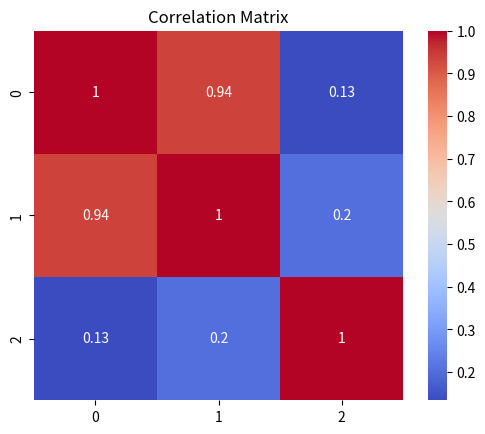

Here is the Python script that generated this plot: (Note: this script raises an exception after producing the figure.)
import numpy as np
import matplotlib.pyplot as plt
import pandas as pd
import seaborn as sns
# Question 1. Create two vector and test : dot, cosine, plus,
# Question 2. Solving y=x+1 and y=-2x+1
# Question 3. Test Covariance, correlation of Matrix
# Question 4:
# We have 3 stock of Apple, Microsoft and Google. Let's find
# the relationship among them.Try to show by chart
AppleStock = [70 , 72 , 80 , 75 , 69 ,  85]
MSStock    = [120, 125, 130, 128, 110, 150]
GOStock    = [200, 150, 120, 170, 250, 280]
def main():
    #question1
    list1 = [[1,2],
             [6,7],
             [8,9]]
    list2 = [[2,3,4],
             [6,7,8 ]]
    vector1 = np.array(list1)
    vector2= np.array(list2)
    dot = np.dot(vector1,vector2)
    print(f"Nhân 2 ma trận \n{dot}")

    listPlus1 = [[1,2],
                [20,30]]
    listPlus2 = [[10, 20],
                 [6, 7]]
    vector1 = np.array(listPlus1)
    vector2= np.array(listPlus2)
    plus = np.add(vector1,vector2)
    print(f"Cộng 2 ma trận \n{plus}")

    # np.linalg.norm là norm/ euclidean khoảng cách
    #cosine l khoảng cách giữa 2 vector
    cosine = np.dot(vector1,vector2) / np.linalg.norm(vector1) * np.linalg.norm(vector2)
    print(f"cosine 2 ma trận \n{cosine}")
    print(f"{np.linalg.norm(vector1) * np.linalg.norm(vector2) * cosine}")

    # [ - 1  1] [x] = [ 1]
    # [2  1] [y] = [ 1]
    A = np.array([[-1, 1],
                  [2, -1]])
    B = np.array([1, 1])

    # Giải hệ phương trình
    print(np.dot(A.T,B))

    # Tạo một ma trận dữ liệu (mỗi hàng là một biến, mỗi cột là một quan sát)
    data = np.array([3,4,5,6,7])
    # Tính ma trận hiệp phương sai
    covariance_matrix = np.cov(data, rowvar=False)
    # Tính ma trận tương quan
    correlation_matrix = np.corrcoef(data, rowvar=False)
    print("Covariance Matrix:")
    print(covariance_matrix)
    print("\nCorrelation Matrix:")
    print(correlation_matrix)

    # Xây dựng ma trận từ dữ liệu
    matrix = np.array([AppleStock, MSStock, GOStock])
    # Tính ma trận tương quan Pearson
    correlation_matrix = np.corrcoef(matrix)
    print(correlation_matrix)
    # Trực quan hóa mối quan hệ bằng biểu đồ heatmap
    sns.heatmap(correlation_matrix, annot=True, cmap='coolwarm', square=True)
    plt.title('Correlation Matrix')
    plt.show()
    # Tạo DataFrame từ ma trận tương quan
    column_names = ['Apple', 'Microsoft', 'Google']
    df = pd.DataFrame(correlation_matrix, index=column_names, columns=column_names)
    # Chỉnh sửa DataFrame để có đường chéo chính là 1 và nửa trên và nửa dưới giống nhau
    for i in range(len(column_names)):
        for j in range(len(column_names)):
            df.iat[i, j] = ''
    #vector riêng là chiều cuar 2 ghướng mới
    #giá trị riêng dùng để xác định xem chiều nào bỏ cái nào lớn hơn lấy


if __name__ == '__main__':
    main()
